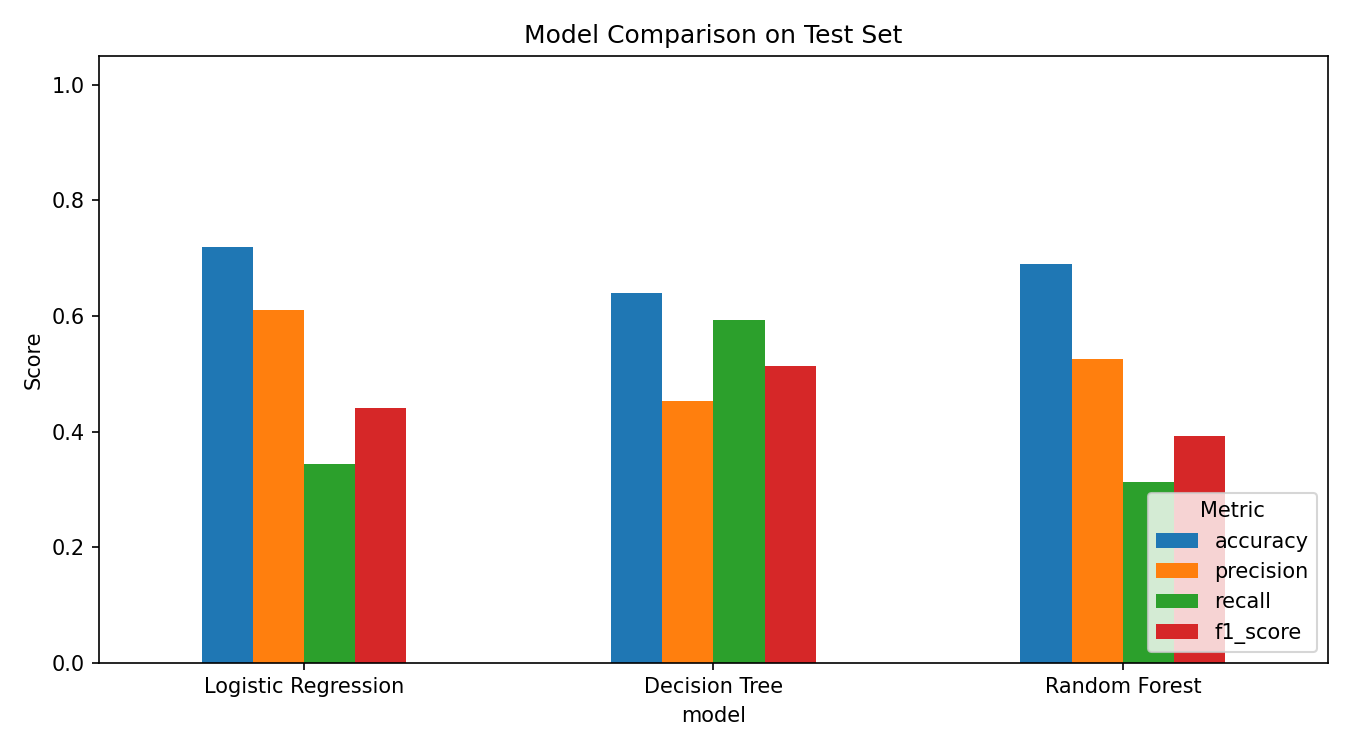

The table this chart was drawn from, first rows:
model, accuracy, precision, recall, f1_score
Logistic Regression, 0.72, 0.6111, 0.3438, 0.44
Decision Tree, 0.64, 0.4524, 0.5938, 0.5135
Random Forest, 0.69, 0.5263, 0.3125, 0.3922
